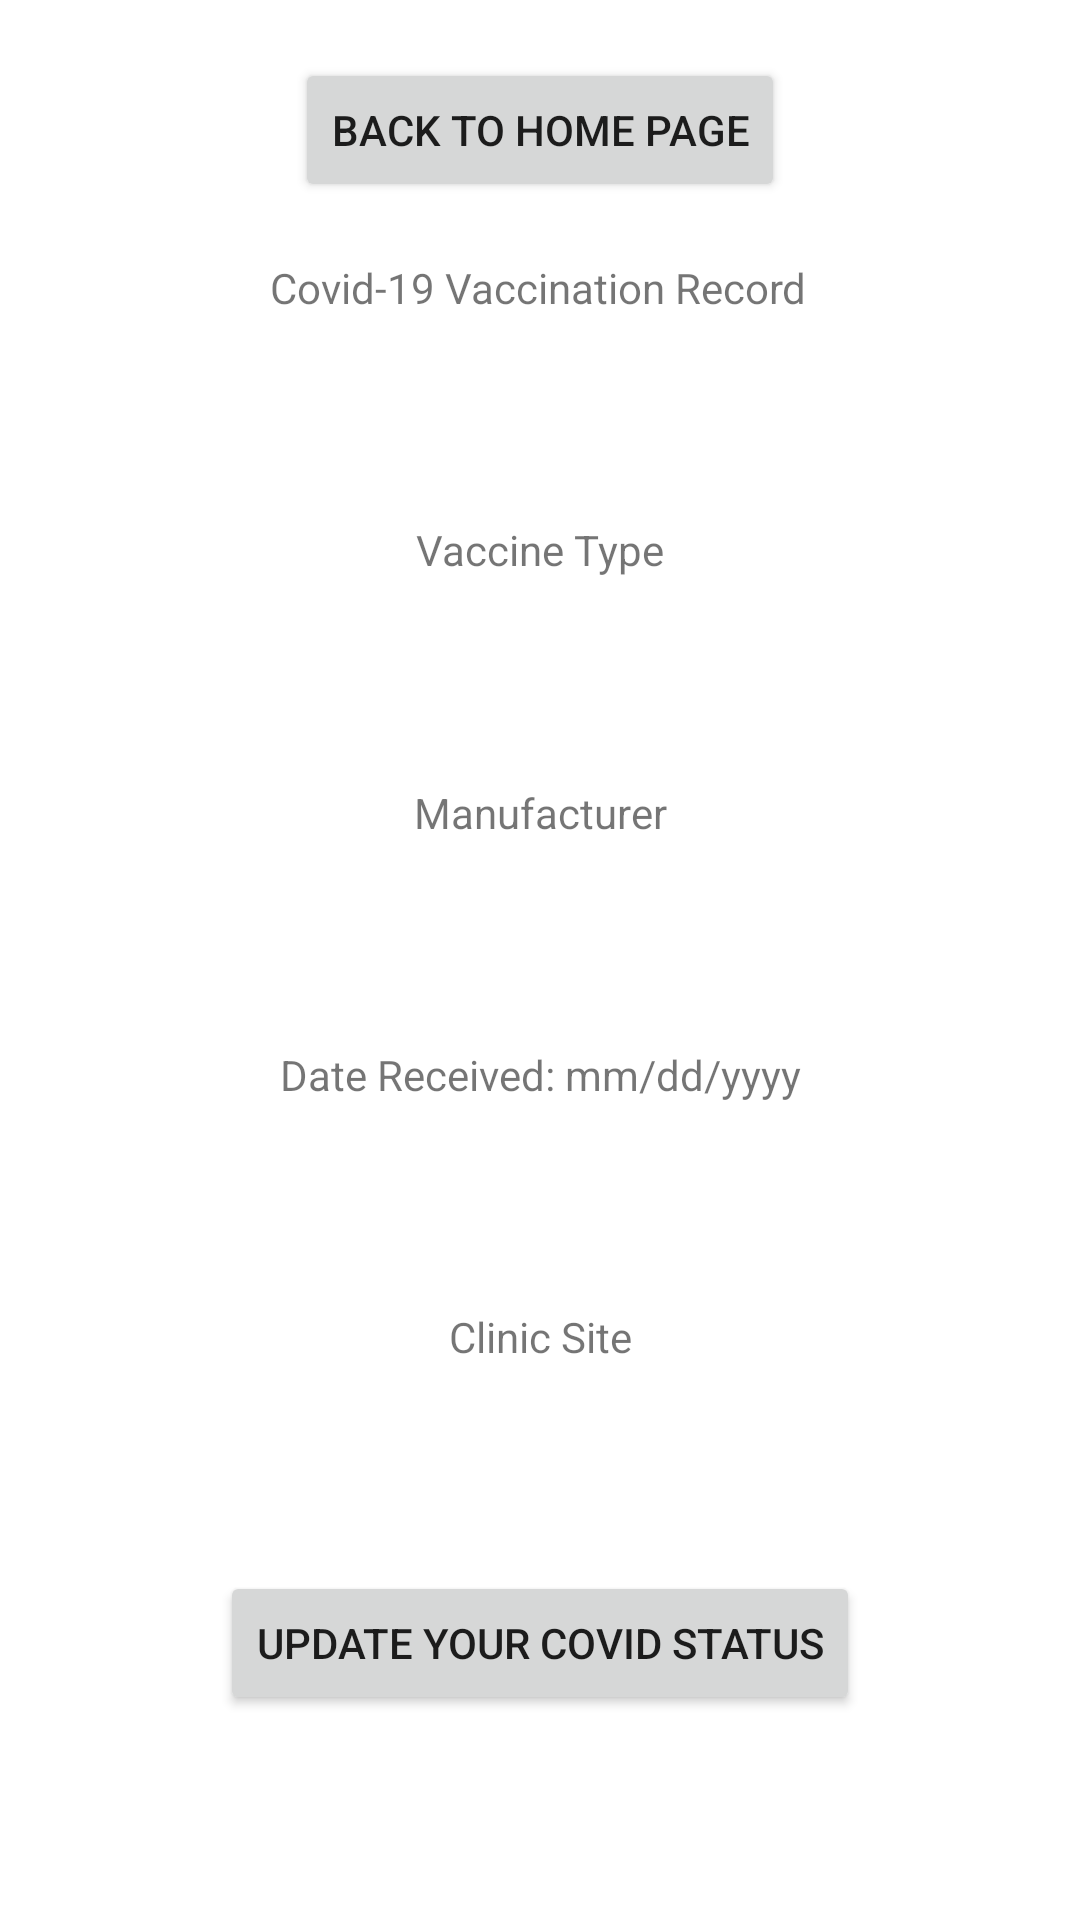

The Android layout XML behind this screen, and the referenced resources:
<!-- AndroidManifest.xml: application theme Theme.P3 -->
<!-- res/layout/activity_covid_card.xml -->
<?xml version="1.0" encoding="utf-8"?>
<androidx.constraintlayout.widget.ConstraintLayout xmlns:android="http://schemas.android.com/apk/res/android"
    xmlns:app="http://schemas.android.com/apk/res-auto"
    xmlns:tools="http://schemas.android.com/tools"
    android:id="@+id/CovidCardTitle"
    android:layout_width="match_parent"
    android:layout_height="match_parent"
    tools:context=".CovidCardActivity">

    <Button
        android:id="@+id/backToHome"
        android:layout_width="wrap_content"
        android:layout_height="wrap_content"
        android:text="Back To Home Page"
        app:layout_constraintBottom_toTopOf="@+id/vaccinationRecordTitle"
        app:layout_constraintEnd_toEndOf="parent"
        app:layout_constraintStart_toStartOf="parent"
        app:layout_constraintTop_toTopOf="parent" />


    <TextView
        android:id="@+id/vaccinationRecordTitle"
        android:layout_width="wrap_content"
        android:layout_height="wrap_content"
        android:text="@string/covid_card_title"
        app:layout_constraintBottom_toBottomOf="parent"
        app:layout_constraintEnd_toEndOf="parent"
        app:layout_constraintHorizontal_bias="0.497"
        app:layout_constraintStart_toStartOf="parent"
        app:layout_constraintTop_toTopOf="parent"
        app:layout_constraintVertical_bias="0.139" />

    <TextView
        android:id="@+id/currentVaccineType"
        android:layout_width="wrap_content"
        android:layout_height="wrap_content"
        android:text="Vaccine Type"
        app:layout_constraintBottom_toTopOf="@id/currentManufacturer"
        app:layout_constraintEnd_toEndOf="parent"
        app:layout_constraintStart_toStartOf="parent"
        app:layout_constraintTop_toBottomOf="@+id/vaccinationRecordTitle" />

    <TextView
        android:id="@+id/currentManufacturer"
        android:layout_width="wrap_content"
        android:layout_height="wrap_content"
        android:text="Manufacturer"
        app:layout_constraintBottom_toTopOf="@+id/currentDateReceived"
        app:layout_constraintEnd_toEndOf="parent"
        app:layout_constraintStart_toStartOf="parent"
        app:layout_constraintTop_toBottomOf="@+id/currentVaccineType" />

    <TextView
        android:id="@+id/currentDateReceived"
        android:layout_width="wrap_content"
        android:layout_height="wrap_content"
        android:text="Date Received: mm/dd/yyyy"
        app:layout_constraintBottom_toTopOf="@+id/currentClinicSite"
        app:layout_constraintEnd_toEndOf="parent"
        app:layout_constraintStart_toStartOf="parent"
        app:layout_constraintTop_toBottomOf="@+id/currentManufacturer" />

    <TextView
        android:id="@+id/currentClinicSite"
        android:layout_width="wrap_content"
        android:layout_height="wrap_content"
        android:text="Clinic Site"
        app:layout_constraintBottom_toTopOf="@+id/editYourCovidButton"
        app:layout_constraintEnd_toEndOf="parent"
        app:layout_constraintStart_toStartOf="parent"
        app:layout_constraintTop_toBottomOf="@+id/currentDateReceived" />

    <Button
        android:id="@+id/editYourCovidButton"
        android:layout_width="wrap_content"
        android:layout_height="wrap_content"
        android:text="Update Your Covid Status"
        app:layout_constraintBottom_toBottomOf="parent"
        app:layout_constraintEnd_toEndOf="parent"
        app:layout_constraintStart_toStartOf="parent"
        app:layout_constraintTop_toBottomOf="@+id/currentClinicSite" />

</androidx.constraintlayout.widget.ConstraintLayout>
<!-- resources referenced by this layout -->
<resources>
  <string name="covid_card_title">Covid-19 Vaccination Record</string>
  <style name="Theme.P3" parent="Theme.MaterialComponents.DayNight.DarkActionBar">
          
          <item name="colorPrimary">@color/light_grey</item>
          <item name="colorPrimaryVariant">@color/purple_700</item>
          <item name="colorOnPrimary">@color/white</item>
          
          <item name="colorSecondary">@color/teal_200</item>
          <item name="colorSecondaryVariant">@color/teal_700</item>
          <item name="colorOnSecondary">@color/black</item>
          
          <item name="android:statusBarColor" tools:targetApi="l">?attr/colorPrimaryVariant</item>
          
      </style>
  <color name="light_grey">#cccccc</color>
  <color name="purple_700">#FF3700B3</color>
  <color name="white">#FFFFFFFF</color>
  <color name="teal_200">#FF03DAC5</color>
  <color name="teal_700">#FF018786</color>
  <color name="black">#FF000000</color>
</resources>
